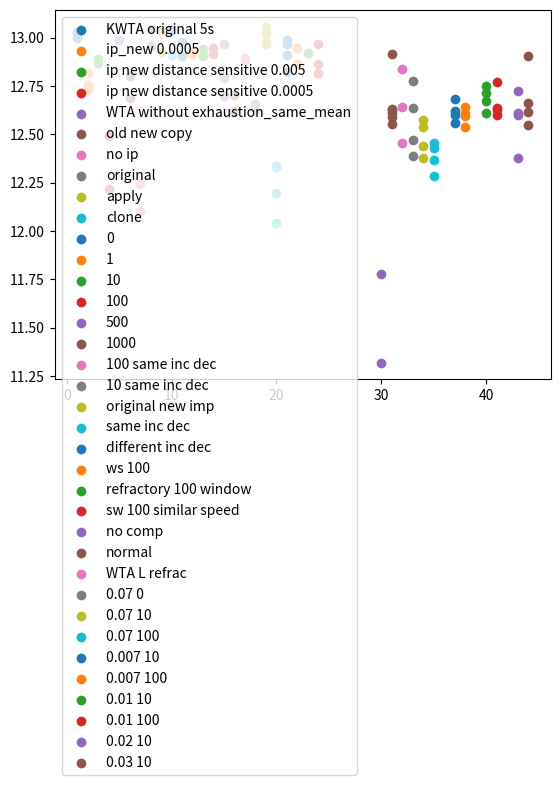

Python code for this plot:
import matplotlib.pyplot as plt

fig, ax = plt.subplots()

ax.scatter([1,1,1], [13.000776835064634, 13.029636188642442, 13.022920627965508], label="KWTA original 5s")

ax.scatter([2, 2, 2], [12.754662404087265, 12.817792188752923, 12.732600130352964], label="ip_new 0.0005")

ax.scatter([3, 3], [12.892193503466691, 12.86721532295437], label="ip new distance sensitive 0.005")

ax.scatter([4, 4], [12.489312640762432, 12.214597861731285], label="ip new distance sensitive 0.0005")

ax.scatter([5], [12.985714692569681], label="WTA without exhaustion_same_mean")

ax.scatter([6, 6], [12.68922527145223, 12.802042203501678], label="old new copy")

ax.scatter([7, 7], [12.245558676465484, 12.102597375069212], label="no ip")

ax.scatter([8, 8], [12.958006754168053, 13.047419452045556], label="original")

ax.scatter([9, 9], [12.92479970467108, 13.033106796578156], label="apply")

ax.scatter([10, 10], [13.03742348525765, 12.907998343528032], label="clone")


ax.scatter([11, 11], [12.979358515840222, 12.905293665893765], label="0")

ax.scatter([12, 12], [12.926199479205495, 12.91606400650184], label="1")

ax.scatter([13, 13], [12.943177407546216, 12.90590296636414], label="10")

ax.scatter([14, 14], [12.947341543306258, 12.914961087420766], label="100")

ax.scatter([15, 15, 15, 15], [12.965013380810458, 12.69800223655885, 12.793889971469767, 12.802191650335766], label="500")

ax.scatter([16, 16], [12.70144061851424, 12.616065006082387], label="1000")


ax.scatter([17, 17], [12.885213599158435, 12.894784260046727], label="100 same inc dec")

ax.scatter([18, 18], [12.658041356003638, 12.625834620844984], label="10 same inc dec")



ax.scatter([19, 19, 19, 19], [12.978734170749451, 12.966011782754093, 13.05689410984935, 13.023540711883388], label="original new imp")


ax.scatter([20, 20, 20, 20], [12.196012608799176, 12.335563191833518, 12.038681251331973, 12.32963666594571], label="same inc dec")

ax.scatter([21, 21, 21, 21], [12.82092431416039, 12.987626009610286, 12.912029966484681, 12.968824128847217], label="different inc dec")


ax.scatter([22, 22], [12.8633901574521, 12.946070131955906], label="ws 100")

ax.scatter([23], [12.923045584302272], label="refractory 100 window")

ax.scatter([24,24,24], [12.816046866572272, 12.968011349547762, 12.863997382825328], label="sw 100 similar speed")









ax.scatter([30,30], [11.779579043842634, 11.318473824597085], label="no comp")

ax.scatter([31,31,31,31,31,31], [12.551132423969342, 12.632227156436898, 12.588603001888481, 12.609818073277154, 12.916702867145627, 12.627037176765672], label="normal")

ax.scatter([32, 32, 32], [12.457566490292777, 12.838506067688893, 12.64065150139893], label="WTA L refrac")

ax.scatter([33, 33, 33, 33], [12.77354772532342, 12.469788405399257, 12.634061607070793, 12.38601902029676], label="0.07 0")

ax.scatter([34, 34, 34, 34], [12.378212909476613, 12.575567043527485, 12.54018549122917, 12.439473113953907], label="0.07 10")

ax.scatter([35, 35, 35, 35], [12.4530984718227, 12.429995762440116, 12.365774368540274, 12.284181468341306], label="0.07 100")





ax.scatter([37, 37, 37, 37], [12.623231347099555, 12.681123392201656, 12.598860409559185, 12.560312830024333], label="0.007 10")

ax.scatter([38, 38, 38, 38], [12.592732167372795, 12.642185216821481, 12.61166843582949, 12.537894685400598], label="0.007 100")



ax.scatter([40, 40, 40, 40], [12.71174026049343, 12.671323877153245, 12.752188725796023, 12.608442927707364], label="0.01 10")

ax.scatter([41, 41, 41, 41], [12.627818877935567, 12.634753978203568, 12.772441074304032, 12.6006655458463], label="0.01 100")


ax.scatter([43, 43, 43, 43], [12.61178038341546, 12.600449645433264, 12.724998565595001, 12.376204051654955], label="0.02 10")

ax.scatter([44, 44, 44, 44], [12.548492893213554, 12.90382984955956, 12.616780587010796, 12.664511524880247], label="0.03 10")

ax.legend()

plt.show()
